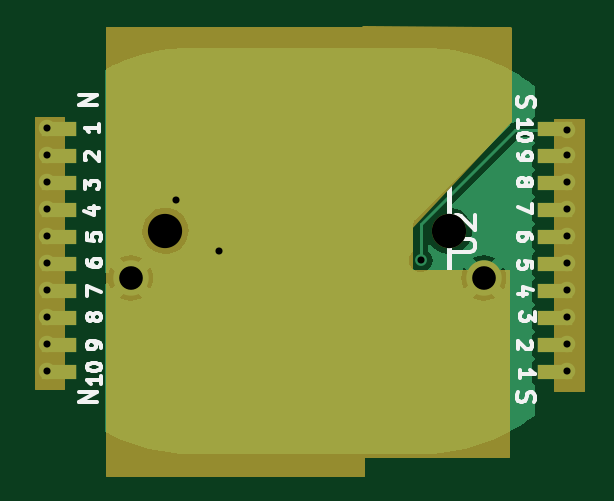
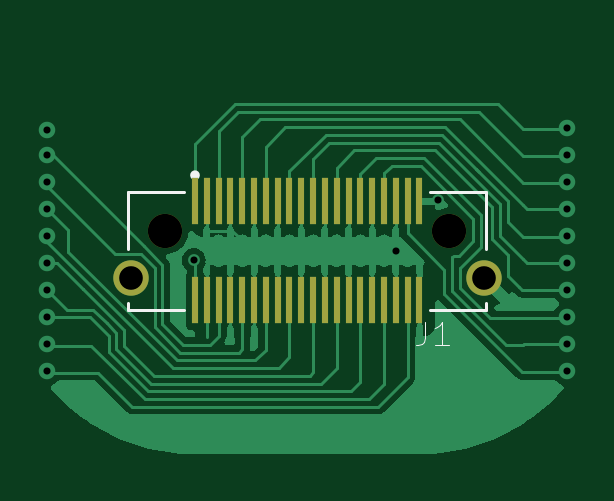
Circuit board: 9 layer files. Board 22.0 x 17.2 mm.
- bottom_copper: igloo31-CuBottom.gbr (32922 bytes)
- top_copper: igloo31-CuTop.gbr (15057 bytes)
- bottom_mask: igloo31-MaskBottom.gbr (1511 bytes)
- top_mask: igloo31-MaskTop.gbr (2543 bytes)
- drill: igloo31-NPTH.drl (364 bytes)
- drill: igloo31-PTH.drl (776 bytes)
- paste: igloo31-PasteTop.gbr (973 bytes)
- bottom_silk: igloo31-SilkBottom.gbr (2485 bytes)
- top_silk: igloo31-SilkTop.gbr (18788 bytes)

=== bottom_copper: igloo31-CuBottom.gbr (32922 bytes, source omitted) ===
=== top_copper: igloo31-CuTop.gbr (15057 bytes, source omitted) ===
=== bottom_mask: igloo31-MaskBottom.gbr ===
%TF.GenerationSoftware,KiCad,Pcbnew,7.0.2*%
%TF.CreationDate,2023-10-04T16:53:15-06:00*%
%TF.ProjectId,igloo31,69676c6f-6f33-4312-9e6b-696361645f70,rev?*%
%TF.SameCoordinates,Original*%
%TF.FileFunction,Soldermask,Bot*%
%TF.FilePolarity,Negative*%
%FSLAX46Y46*%
G04 Gerber Fmt 4.6, Leading zero omitted, Abs format (unit mm)*
G04 Created by KiCad (PCBNEW 7.0.2) date 2023-10-04 16:53:15*
%MOMM*%
%LPD*%
G01*
G04 APERTURE LIST*
%ADD10C,1.500000*%
%ADD11C,1.450000*%
%ADD12R,0.300000X2.000000*%
G04 APERTURE END LIST*
D10*
%TO.C,J1*%
X7475000Y-1150000D03*
X-7475000Y-1150000D03*
D11*
X6000000Y850000D03*
X-6000000Y850000D03*
D12*
X-4750000Y-2100000D03*
X-4750000Y2100000D03*
X-4250000Y-2100000D03*
X-4250000Y2100000D03*
X-3750000Y-2100000D03*
X-3750000Y2100000D03*
X-3250000Y-2100000D03*
X-3250000Y2100000D03*
X-2750000Y-2100000D03*
X-2750000Y2100000D03*
X-2250000Y-2100000D03*
X-2250000Y2100000D03*
X-1750000Y-2100000D03*
X-1750000Y2100000D03*
X-1250000Y-2100000D03*
X-1250000Y2100000D03*
X-750000Y-2100000D03*
X-750000Y2100000D03*
X-250000Y-2100000D03*
X-250000Y2100000D03*
X250000Y-2100000D03*
X250000Y2100000D03*
X750000Y-2100000D03*
X750000Y2100000D03*
X1250000Y-2100000D03*
X1250000Y2100000D03*
X1750000Y-2100000D03*
X1750000Y2100000D03*
X2250000Y-2100000D03*
X2250000Y2100000D03*
X2750000Y-2100000D03*
X2750000Y2100000D03*
X3250000Y-2100000D03*
X3250000Y2100000D03*
X3750000Y-2100000D03*
X3750000Y2100000D03*
X4250000Y-2100000D03*
X4250000Y2100000D03*
X4750000Y-2100000D03*
X4750000Y2100000D03*
%TD*%
M02*

=== top_mask: igloo31-MaskTop.gbr ===
%TF.GenerationSoftware,KiCad,Pcbnew,7.0.2*%
%TF.CreationDate,2023-10-04T16:53:15-06:00*%
%TF.ProjectId,igloo31,69676c6f-6f33-4312-9e6b-696361645f70,rev?*%
%TF.SameCoordinates,Original*%
%TF.FileFunction,Soldermask,Top*%
%TF.FilePolarity,Negative*%
%FSLAX46Y46*%
G04 Gerber Fmt 4.6, Leading zero omitted, Abs format (unit mm)*
G04 Created by KiCad (PCBNEW 7.0.2) date 2023-10-04 16:53:15*
%MOMM*%
%LPD*%
G01*
G04 APERTURE LIST*
%ADD10C,0.100000*%
%ADD11C,0.150000*%
%ADD12C,1.500000*%
%ADD13C,1.450000*%
%ADD14R,1.500000X0.600000*%
G04 APERTURE END LIST*
D10*
X-10300000Y-5850000D02*
X-11500000Y-5850000D01*
X-11500000Y5640000D01*
X-10300000Y5640000D01*
X-10300000Y-5850000D01*
G36*
X-10300000Y-5850000D02*
G01*
X-11500000Y-5850000D01*
X-11500000Y5640000D01*
X-10300000Y5640000D01*
X-10300000Y-5850000D01*
G37*
X11700000Y-5950000D02*
X10500000Y-5950000D01*
X10500000Y5540000D01*
X11700000Y5540000D01*
X11700000Y-5950000D01*
G36*
X11700000Y-5950000D02*
G01*
X10500000Y-5950000D01*
X10500000Y5540000D01*
X11700000Y5540000D01*
X11700000Y-5950000D01*
G37*
D11*
X7500000Y9400000D02*
X8600000Y9400000D01*
X8600000Y5500000D01*
X4400000Y1000000D01*
X4400000Y-1000000D01*
X3200000Y-1200000D01*
X2400000Y-1100000D01*
X2400000Y9449600D01*
X7500000Y9400000D01*
G36*
X7500000Y9400000D02*
G01*
X8600000Y9400000D01*
X8600000Y5500000D01*
X4400000Y1000000D01*
X4400000Y-1000000D01*
X3200000Y-1200000D01*
X2400000Y-1100000D01*
X2400000Y9449600D01*
X7500000Y9400000D01*
G37*
D10*
X2400000Y-9550400D02*
X-8490000Y-9550400D01*
X-8490000Y9449600D01*
X2400000Y9449600D01*
X2400000Y-9550400D01*
G36*
X2400000Y-9550400D02*
G01*
X-8490000Y-9550400D01*
X-8490000Y9449600D01*
X2400000Y9449600D01*
X2400000Y-9550400D01*
G37*
X8550400Y-8750000D02*
X-8449600Y-8750000D01*
X-8449600Y-860000D01*
X8550400Y-860000D01*
X8550400Y-8750000D01*
G36*
X8550400Y-8750000D02*
G01*
X-8449600Y-8750000D01*
X-8449600Y-860000D01*
X8550400Y-860000D01*
X8550400Y-8750000D01*
G37*
D12*
%TO.C,J1*%
X7475000Y-1150000D03*
X-7475000Y-1150000D03*
D13*
X6000000Y850000D03*
X-6000000Y850000D03*
%TD*%
D14*
%TO.C,U2*%
X10500000Y-5143500D03*
X10500000Y-4000500D03*
X10500000Y-2857500D03*
X10500000Y-1714500D03*
X10500000Y-571500D03*
X10500000Y571500D03*
X10500000Y1714500D03*
X10500000Y2857500D03*
X10500000Y4000500D03*
X10500000Y5143500D03*
%TD*%
%TO.C,U1*%
X-10500000Y-5143500D03*
X-10500000Y-4000500D03*
X-10500000Y-2857500D03*
X-10500000Y-1714500D03*
X-10500000Y-571500D03*
X-10500000Y571500D03*
X-10500000Y1714500D03*
X-10500000Y2857500D03*
X-10500000Y4000500D03*
X-10500000Y5143500D03*
%TD*%
M02*

=== drill: igloo31-NPTH.drl ===
M48
; DRILL file {KiCad 7.0.2} date Wed Oct  4 16:53:15 2023
; FORMAT={-:-/ absolute / inch / decimal}
; #@! TF.CreationDate,2023-10-04T16:53:15-06:00
; #@! TF.GenerationSoftware,Kicad,Pcbnew,7.0.2
; #@! TF.FileFunction,NonPlated,1,2,NPTH
FMAT,2
INCH
; #@! TA.AperFunction,NonPlated,NPTH,ComponentDrill
T1C0.0571
%
G90
G05
T1
X-0.2362Y0.0335
X0.2362Y0.0335
T0
M30

=== drill: igloo31-PTH.drl ===
M48
; DRILL file {KiCad 7.0.2} date Wed Oct  4 16:53:15 2023
; FORMAT={-:-/ absolute / inch / decimal}
; #@! TF.CreationDate,2023-10-04T16:53:15-06:00
; #@! TF.GenerationSoftware,Kicad,Pcbnew,7.0.2
; #@! TF.FileFunction,Plated,1,2,PTH
FMAT,2
INCH
; #@! TA.AperFunction,Plated,PTH,ViaDrill
T1C0.0118
; #@! TA.AperFunction,Plated,PTH,ComponentDrill
T2C0.0394
%
G90
G05
T1
X-0.4331Y0.2042
X-0.4331Y0.1592
X-0.4331Y0.1142
X-0.4331Y0.0692
X-0.4331Y0.0242
X-0.4331Y-0.0208
X-0.4331Y-0.0658
X-0.4331Y-0.1108
X-0.4331Y-0.1558
X-0.4331Y-0.2008
X-0.218Y0.0841
X-0.1476Y0.0
X0.189Y-0.0157
X0.4331Y0.2008
X0.4331Y0.1592
X0.4331Y0.1142
X0.4331Y0.0692
X0.4331Y0.0242
X0.4331Y-0.0208
X0.4331Y-0.0658
X0.4331Y-0.1108
X0.4331Y-0.1558
X0.4331Y-0.2008
T2
X-0.2943Y-0.0453
X0.2943Y-0.0453
T0
M30

=== paste: igloo31-PasteTop.gbr ===
%TF.GenerationSoftware,KiCad,Pcbnew,7.0.2*%
%TF.CreationDate,2023-10-04T16:53:15-06:00*%
%TF.ProjectId,igloo31,69676c6f-6f33-4312-9e6b-696361645f70,rev?*%
%TF.SameCoordinates,Original*%
%TF.FileFunction,Paste,Top*%
%TF.FilePolarity,Positive*%
%FSLAX46Y46*%
G04 Gerber Fmt 4.6, Leading zero omitted, Abs format (unit mm)*
G04 Created by KiCad (PCBNEW 7.0.2) date 2023-10-04 16:53:15*
%MOMM*%
%LPD*%
G01*
G04 APERTURE LIST*
%ADD10R,1.500000X0.600000*%
G04 APERTURE END LIST*
D10*
%TO.C,U2*%
X10500000Y-5143500D03*
X10500000Y-4000500D03*
X10500000Y-2857500D03*
X10500000Y-1714500D03*
X10500000Y-571500D03*
X10500000Y571500D03*
X10500000Y1714500D03*
X10500000Y2857500D03*
X10500000Y4000500D03*
X10500000Y5143500D03*
%TD*%
%TO.C,U1*%
X-10500000Y-5143500D03*
X-10500000Y-4000500D03*
X-10500000Y-2857500D03*
X-10500000Y-1714500D03*
X-10500000Y-571500D03*
X-10500000Y571500D03*
X-10500000Y1714500D03*
X-10500000Y2857500D03*
X-10500000Y4000500D03*
X-10500000Y5143500D03*
%TD*%
M02*

=== bottom_silk: igloo31-SilkBottom.gbr ===
%TF.GenerationSoftware,KiCad,Pcbnew,7.0.2*%
%TF.CreationDate,2023-10-04T16:53:15-06:00*%
%TF.ProjectId,igloo31,69676c6f-6f33-4312-9e6b-696361645f70,rev?*%
%TF.SameCoordinates,Original*%
%TF.FileFunction,Legend,Bot*%
%TF.FilePolarity,Positive*%
%FSLAX46Y46*%
G04 Gerber Fmt 4.6, Leading zero omitted, Abs format (unit mm)*
G04 Created by KiCad (PCBNEW 7.0.2) date 2023-10-04 16:53:15*
%MOMM*%
%LPD*%
G01*
G04 APERTURE LIST*
%ADD10C,0.015000*%
%ADD11C,0.127000*%
%ADD12C,0.200000*%
%ADD13C,1.500000*%
%ADD14C,1.450000*%
%ADD15R,0.300000X2.000000*%
G04 APERTURE END LIST*
D10*
%TO.C,J1*%
X-4991666Y-2997619D02*
X-4991666Y-3711904D01*
X-4991666Y-3711904D02*
X-4944047Y-3854761D01*
X-4944047Y-3854761D02*
X-4848809Y-3950000D01*
X-4848809Y-3950000D02*
X-4705952Y-3997619D01*
X-4705952Y-3997619D02*
X-4610714Y-3997619D01*
X-5991666Y-3997619D02*
X-5420238Y-3997619D01*
X-5705952Y-3997619D02*
X-5705952Y-2997619D01*
X-5705952Y-2997619D02*
X-5610714Y-3140476D01*
X-5610714Y-3140476D02*
X-5515476Y-3235714D01*
X-5515476Y-3235714D02*
X-5420238Y-3283333D01*
D11*
X-5210000Y-2490000D02*
X-7575000Y-2490000D01*
X-7575000Y-2490000D02*
X-7575000Y-2210000D01*
X7575000Y-2490000D02*
X5210000Y-2490000D01*
X7575000Y-2490000D02*
X7575000Y-2210000D01*
X5210000Y2490000D02*
X7575000Y2490000D01*
X7575000Y2490000D02*
X7575000Y86000D01*
X-7575000Y2490000D02*
X-5210000Y2490000D01*
X-7575000Y2490000D02*
X-7575000Y86000D01*
D12*
X4850000Y3200000D02*
G75*
G03*
X4850000Y3200000I-100000J0D01*
G01*
%TD*%
%LPC*%
D13*
%TO.C,J1*%
X7475000Y-1150000D03*
X-7475000Y-1150000D03*
D14*
X6000000Y850000D03*
X-6000000Y850000D03*
D15*
X-4750000Y-2100000D03*
X-4750000Y2100000D03*
X-4250000Y-2100000D03*
X-4250000Y2100000D03*
X-3750000Y-2100000D03*
X-3750000Y2100000D03*
X-3250000Y-2100000D03*
X-3250000Y2100000D03*
X-2750000Y-2100000D03*
X-2750000Y2100000D03*
X-2250000Y-2100000D03*
X-2250000Y2100000D03*
X-1750000Y-2100000D03*
X-1750000Y2100000D03*
X-1250000Y-2100000D03*
X-1250000Y2100000D03*
X-750000Y-2100000D03*
X-750000Y2100000D03*
X-250000Y-2100000D03*
X-250000Y2100000D03*
X250000Y-2100000D03*
X250000Y2100000D03*
X750000Y-2100000D03*
X750000Y2100000D03*
X1250000Y-2100000D03*
X1250000Y2100000D03*
X1750000Y-2100000D03*
X1750000Y2100000D03*
X2250000Y-2100000D03*
X2250000Y2100000D03*
X2750000Y-2100000D03*
X2750000Y2100000D03*
X3250000Y-2100000D03*
X3250000Y2100000D03*
X3750000Y-2100000D03*
X3750000Y2100000D03*
X4250000Y-2100000D03*
X4250000Y2100000D03*
X4750000Y-2100000D03*
X4750000Y2100000D03*
%TD*%
%LPD*%
M02*

=== top_silk: igloo31-SilkTop.gbr (18788 bytes, source omitted) ===
